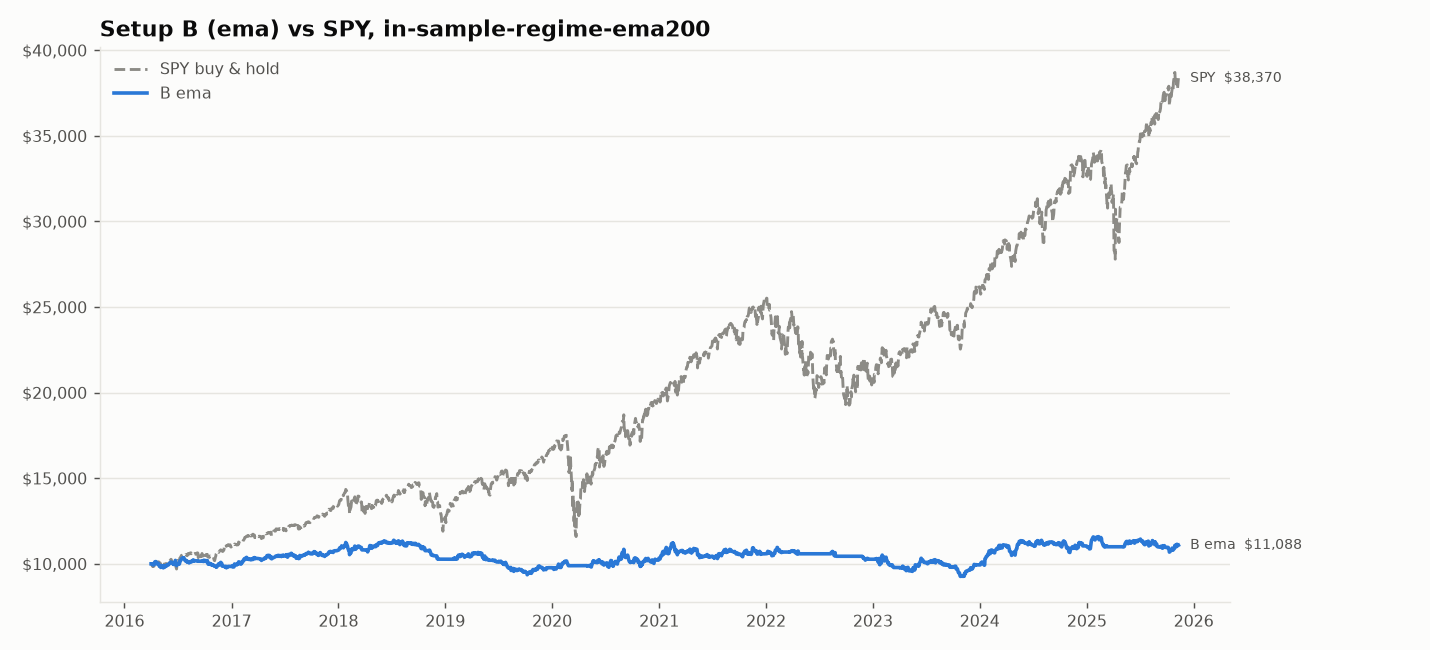

Data behind this chart, as committed beside it:
date, equity, cash, positions, gross_exposure
2016-04-01, 10000, 10000, 0, 0.0
2016-04-04, 9999, 8516, 1, 0.1483
2016-04-05, 9978, 7018, 2, 0.2967
2016-04-06, 9994, 7018, 2, 0.2978
2016-04-07, 9941, 2661, 5, 0.7324
2016-04-08, 9968, 2661, 5, 0.7331
2016-04-11, 9944, 2661, 5, 0.7324
2016-04-12, 10020, 2661, 5, 0.7345
2016-04-13, 10089, 2687, 5, 0.7336
2016-04-14, 10095, 2687, 5, 0.7338
2016-04-15, 10126, 2654, 5, 0.7379
2016-04-18, 10128, 2654, 5, 0.738
2016-04-19, 10072, 2529, 5, 0.7489
2016-04-20, 10051, 2529, 5, 0.7484
2016-04-21, 9991, 2457, 5, 0.7541
2016-04-22, 10000, 2457, 5, 0.7543
2016-04-25, 10034, 2655, 5, 0.7354
2016-04-26, 10023, 2655, 5, 0.7352
2016-04-27, 9984, 2671, 5, 0.7325
2016-04-28, 9930, 2671, 5, 0.731
2016-04-29, 9862, 3344, 5, 0.6609
2016-05-02, 9858, 4562, 4, 0.5372
2016-05-03, 9815, 4562, 4, 0.5352
2016-05-04, 9788, 6016, 3, 0.3854
2016-05-05, 9833, 4582, 4, 0.534
2016-05-06, 9893, 3108, 5, 0.6859
2016-05-09, 9798, 3978, 4, 0.594
2016-05-10, 9882, 2523, 5, 0.7447
2016-05-11, 9791, 2523, 5, 0.7423
2016-05-12, 9811, 2523, 5, 0.7429
2016-05-13, 9768, 2609, 5, 0.7329
2016-05-16, 9890, 4077, 4, 0.5877
2016-05-17, 9831, 5586, 3, 0.4318
2016-05-18, 9842, 5586, 3, 0.4325
2016-05-19, 9827, 5547, 3, 0.4355
2016-05-20, 9863, 5547, 3, 0.4375
2016-05-23, 9862, 5538, 3, 0.4385
2016-05-24, 9895, 5538, 3, 0.4403
2016-05-25, 9945, 7017, 2, 0.2944
2016-05-26, 9923, 7017, 2, 0.2928
2016-05-27, 9935, 6987, 2, 0.2967
2016-05-31, 9945, 5583, 3, 0.4387
2016-06-01, 10002, 7070, 2, 0.2931
2016-06-02, 10032, 7070, 2, 0.2952
2016-06-03, 10049, 7070, 2, 0.2964
2016-06-06, 10086, 7070, 2, 0.299
2016-06-07, 10077, 7140, 2, 0.2914
2016-06-08, 10088, 8582, 1, 0.1492
2016-06-09, 10090, 8582, 1, 0.1495
2016-06-10, 10098, 5631, 3, 0.4424
2016-06-13, 10041, 5631, 3, 0.4392
2016-06-14, 10009, 5583, 3, 0.4422
2016-06-15, 9983, 7039, 2, 0.2949
2016-06-16, 9996, 7039, 2, 0.2959
2016-06-17, 9963, 7039, 2, 0.2935
2016-06-20, 10016, 7055, 2, 0.2956
2016-06-21, 10033, 2776, 5, 0.7233
2016-06-22, 10010, 4284, 4, 0.572
2016-06-23, 10199, 4284, 4, 0.58
2016-06-24, 10023, 5680, 3, 0.4332
... 2,358 more rows
